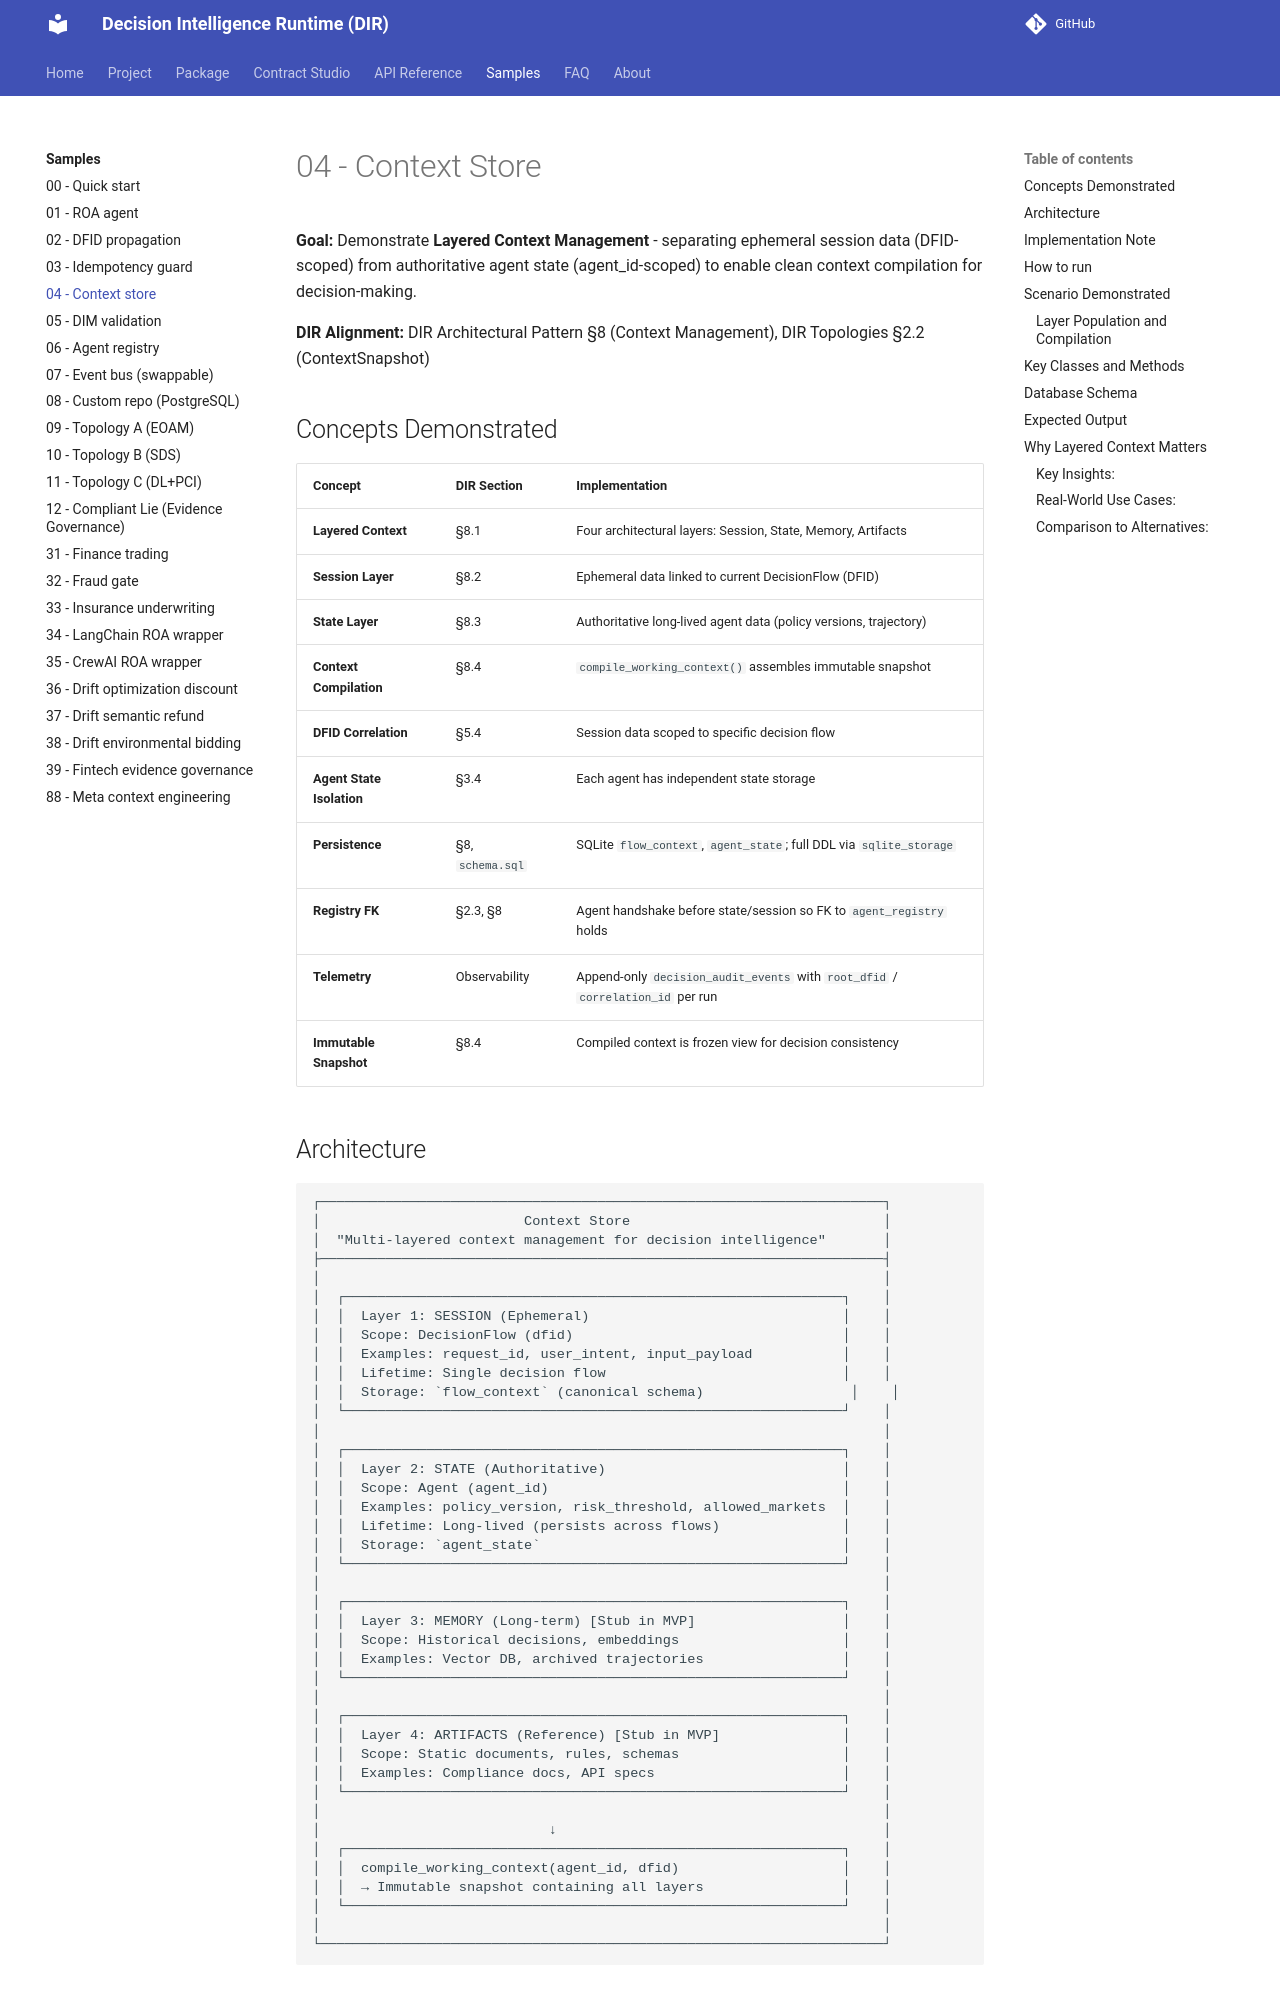

repository: huka81/decision-intelligence-runtime · page: 09-pages/samples/04_context_store/index.html · generator: mkdocs

# 04 - Context Store

**Goal:** Demonstrate **Layered Context Management** - separating ephemeral session data (DFID-scoped) from authoritative agent state (agent_id-scoped) to enable clean context compilation for decision-making.

**DIR Alignment:** DIR Architectural Pattern §8 (Context Management), DIR Topologies §2.2 (ContextSnapshot)

## Concepts Demonstrated

| Concept | DIR Section | Implementation |
|---------|-------------|----------------|
| **Layered Context** | §8.1 | Four architectural layers: Session, State, Memory, Artifacts |
| **Session Layer** | §8.2 | Ephemeral data linked to current DecisionFlow (DFID) |
| **State Layer** | §8.3 | Authoritative long-lived agent data (policy versions, trajectory) |
| **Context Compilation** | §8.4 | `compile_working_context()` assembles immutable snapshot |
| **DFID Correlation** | §5.4 | Session data scoped to specific decision flow |
| **Agent State Isolation** | §3.4 | Each agent has independent state storage |
| **Persistence** | §8, `schema.sql` | SQLite `flow_context`, `agent_state`; full DDL via `sqlite_storage` |
| **Registry FK** | §2.3, §8 | Agent handshake before state/session so FK to `agent_registry` holds |
| **Telemetry** | Observability | Append-only `decision_audit_events` with `root_dfid` / `correlation_id` per run |
| **Immutable Snapshot** | §8.4 | Compiled context is frozen view for decision consistency |
